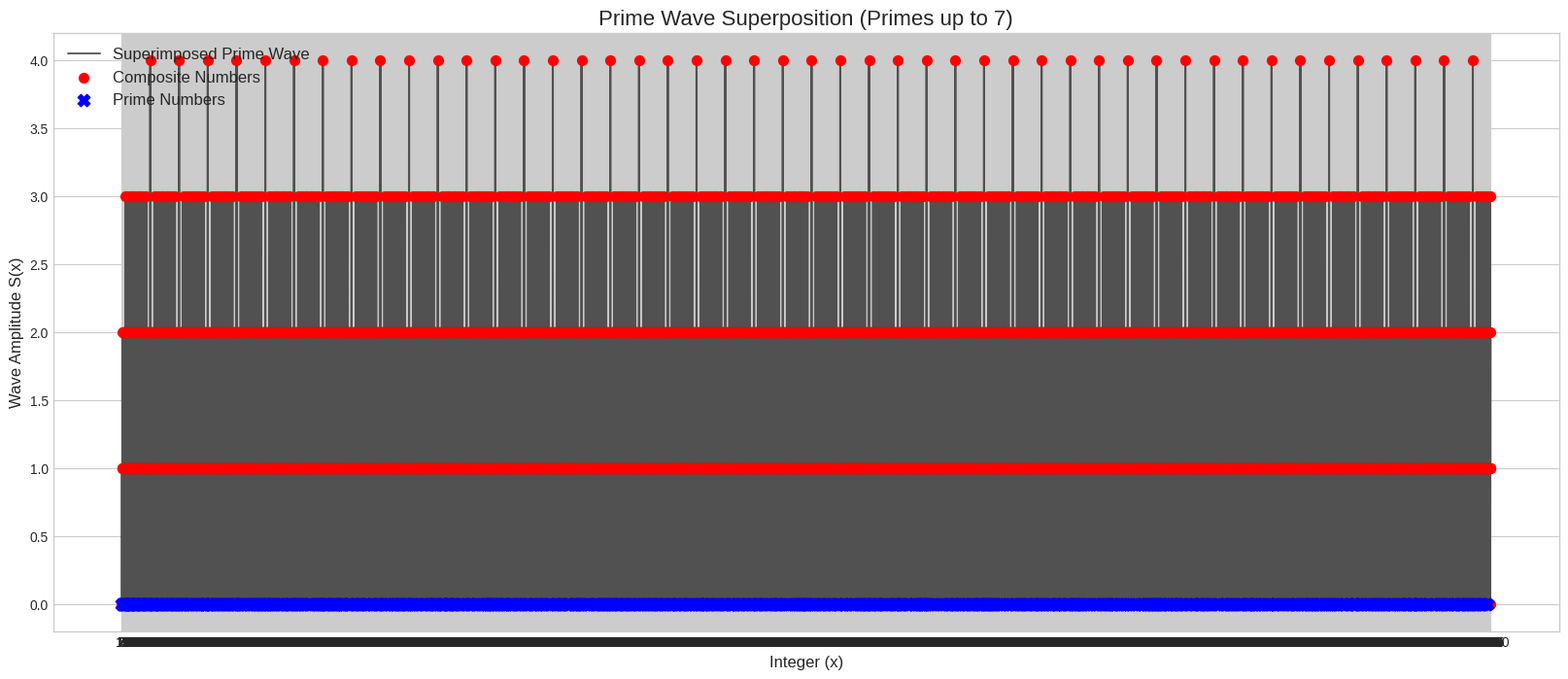

This figure's Python source:
# ----------------------------------------------------------------------------
# Prime research archive :: research/01-prime-wave-sieve/numbered-series/prime20_spike_superposition_v4.py
# Original location      :: learn/prime20.py   (last edited 2025-08-02)
# What this script does  :: Spike superposition, fourth variant.
# ----------------------------------------------------------------------------
import numpy as np
import matplotlib.pyplot as plt

def prime_sieve(n):
    """Generates primes up to n using the Sieve of Eratosthenes."""
    primes = np.ones(n + 1, dtype=bool)
    primes[0:2] = False
    for i in range(2, int(np.sqrt(n)) + 1):
        if primes[i]:
            primes[i*i:n+1:i] = False
    return np.where(primes)[0]

# --- Parameters ---
# The upper limit of integers to analyze (the x-axis)
analysis_limit_x = 10**4


prime_context_limit_p = 7

# --- 1. Generate Primes & Integers ---
# Generate the list of primes that will form our waves
primes = prime_sieve(prime_context_limit_p)

# Create the range of integers to analyze
x = np.arange(1, analysis_limit_x + 1)

# --- 2. Create and Superpose Waves ---
# Initialize an array to hold the final superimposed wave
superimposed_wave = np.zeros(x.shape)

# Create each prime wave that peaks at its multiples (composite numbers)
for p in primes:
    # Create a wave that has high amplitude at multiples of p
    # EXCLUDING the prime itself (start from 2*p, not p)
    wave = np.zeros(x.shape)
    for multiple in range(2*p, analysis_limit_x + 1, p):  # Start from 2*p, not p
        if multiple <= analysis_limit_x:
            # Add a peak at each multiple of the prime
            # Using a simple spike model where multiples get +1 amplitude
            idx = multiple - 1  # Convert to 0-based indexing
            wave[idx] += 1.0
    
    superimposed_wave += wave

# --- 3. Identify Prime/Composite for Plotting ---
# Find which numbers in our x-range are prime for color-coding the plot
all_primes_up_to_x = prime_sieve(analysis_limit_x)
is_prime_mask = np.isin(x, all_primes_up_to_x)

composites_x = x[~is_prime_mask]
composites_y = superimposed_wave[~is_prime_mask]

primes_x = x[is_prime_mask]
primes_y = superimposed_wave[is_prime_mask]

# --- Calculate Precision and Recall ---
# Predicted primes are numbers with amplitude 0
predicted_primes_mask = (superimposed_wave == 0)
predicted_primes = x[predicted_primes_mask]

# Actual primes
actual_primes = all_primes_up_to_x

# Convert to sets for easier calculation
predicted_set = set(predicted_primes)
actual_set = set(actual_primes)

# Calculate metrics
true_positives = len(predicted_set & actual_set)  # Correctly predicted primes
false_positives = len(predicted_set - actual_set)  # Incorrectly predicted as prime
false_negatives = len(actual_set - predicted_set)  # Missed actual primes

precision = true_positives / (true_positives + false_positives) if (true_positives + false_positives) > 0 else 0
recall = true_positives / (true_positives + false_negatives) if (true_positives + false_negatives) > 0 else 0

print(f"Prime Wave Interference Model Results:")
print(f"Analysis range: 1 to {analysis_limit_x}")
print(f"Prime context window: primes up to {prime_context_limit_p}")
print(f"")
print(f"Total actual primes in range: {len(actual_primes)}")
print(f"Total predicted primes (amplitude = 0): {len(predicted_primes)}")
print(f"")
print(f"True Positives (correctly predicted primes): {true_positives}")
print(f"False Positives (incorrectly predicted as prime): {false_positives}")
print(f"False Negatives (missed actual primes): {false_negatives}")
print(f"")
print(f"Precision: {precision:.4f} ({precision*100:.2f}%)")
print(f"Recall: {recall:.4f} ({recall*100:.2f}%)")
print(f"F1-Score: {2 * precision * recall / (precision + recall) if (precision + recall) > 0 else 0:.4f}")

# --- 4. Plot the Results ---
plt.style.use('seaborn-v0_8-whitegrid')
plt.figure(figsize=(20, 8))

# Plot the main wave
plt.plot(x, superimposed_wave, label='Superimposed Prime Wave', color='black', alpha=0.6, zorder=1)

# Plot composites as high-emphasis points (red circles)
plt.scatter(composites_x, composites_y, color='red', s=50, label='Composite Numbers', zorder=2)

# Plot primes as low-emphasis points (blue circles)
plt.scatter(primes_x, primes_y, color='blue', s=80, marker='X', label='Prime Numbers', zorder=3)


# Add titles and labels
plt.title(f'Prime Wave Superposition (Primes up to {prime_context_limit_p})', fontsize=16)
plt.xlabel('Integer (x)', fontsize=12)
plt.ylabel('Wave Amplitude S(x)', fontsize=12)
plt.legend(fontsize=12)
plt.xticks(np.arange(0, analysis_limit_x + 1, 5))
plt.grid(True)
# Save the plot
plt.savefig('prime_wave_interference.png', dpi=300)
plt.show()
